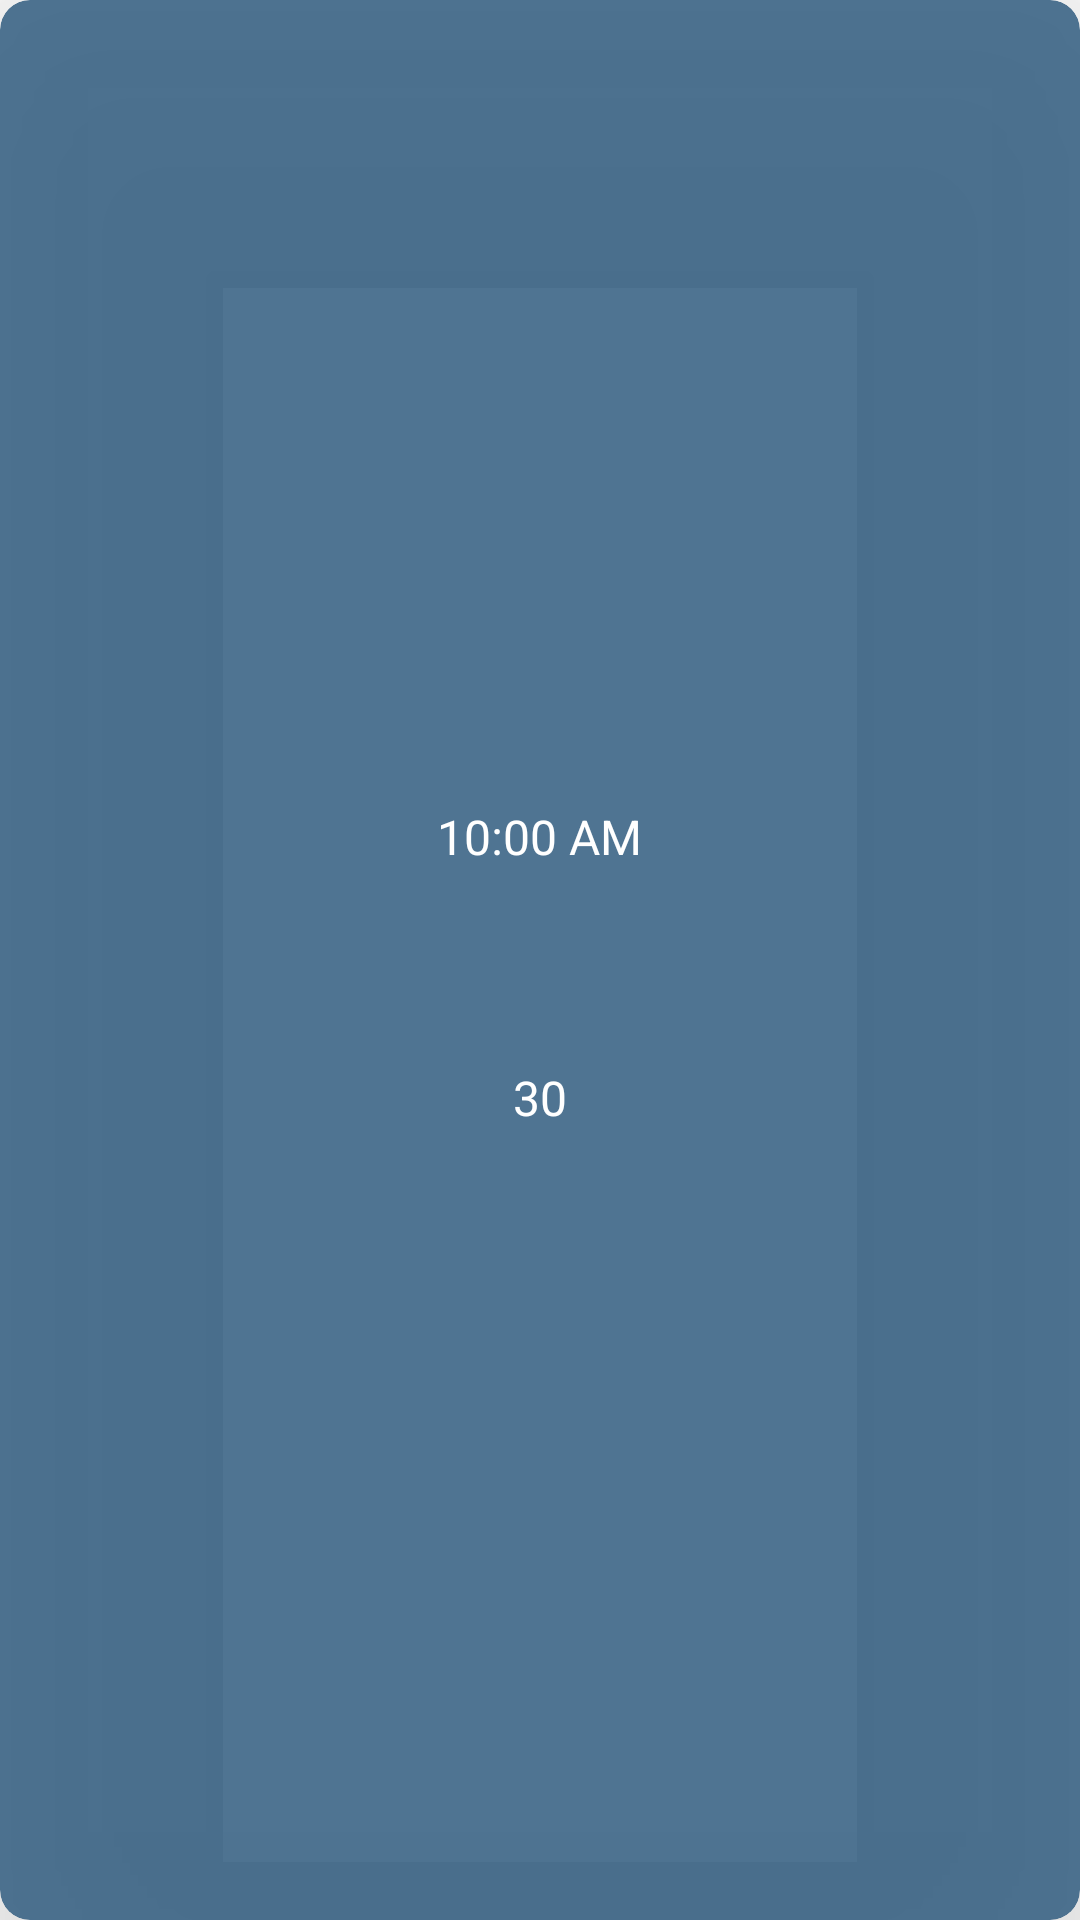

Reconstruct the res/layout file that produces this screen, plus the resources it refers to.
<!-- AndroidManifest.xml: application theme Theme.Weather -->
<!-- res/layout/rv_hour_temp.xml -->
<?xml version="1.0" encoding="utf-8"?>
<androidx.cardview.widget.CardView xmlns:android="http://schemas.android.com/apk/res/android"
    xmlns:tools="http://schemas.android.com/tools"
    xmlns:app="http://schemas.android.com/apk/res-auto"
    android:orientation="vertical"
    app:cardElevation="50dp"
    android:backgroundTint="@color/color_items"
    app:cardCornerRadius="10dp"

    android:layout_margin="5dp"
    android:layout_width="100dp"
    android:layout_height="150dp">
<LinearLayout
    android:layout_width="match_parent"
    android:layout_height="match_parent"
    android:gravity="center"
    android:orientation="vertical">
    <TextView
        android:id="@+id/tv_hour"
        android:layout_width="wrap_content"
        android:layout_height="22dp"
        android:text="10:00 AM"
        android:layout_marginTop="5dp"
        android:textColor="@color/white"
        android:textSize="16dp"
        tools:layout_editor_absoluteX="40dp"
        tools:layout_editor_absoluteY="36dp" />
    <ImageView
        android:id="@+id/img_status_hour"
        android:layout_width="50dp"
        android:layout_height="50dp"
        android:layout_margin="5dp"
        android:src="@drawable/snow"/>
    <LinearLayout
        android:layout_width="wrap_content"
        android:layout_height="wrap_content"
        android:orientation="horizontal">
        <TextView
            android:id="@+id/tv_temp"
            android:layout_width="wrap_content"
            android:layout_height="22dp"
            android:layout_marginTop="5dp"
            android:text="30"
            android:textSize="16dp"
            android:textColor="@color/white"
            tools:layout_editor_absoluteX="40dp"
            tools:layout_editor_absoluteY="36dp" />

    </LinearLayout>

</LinearLayout>
</androidx.cardview.widget.CardView>
<!-- resources referenced by this layout -->
<resources>
  <color name="color_items">#E2396385</color>
  <color name="white">#FFFFFFFF</color>
  <style name="Theme.Weather" parent="Theme.MaterialComponents.DayNight.DarkActionBar">
  
          
          <item name="colorPrimary">@color/purple_500</item>
          <item name="colorPrimaryVariant">@color/purple_700</item>
          <item name="colorOnPrimary">@color/white</item>
          
          <item name="colorSecondary">@color/teal_200</item>
          <item name="colorSecondaryVariant">@color/teal_700</item>
          <item name="colorOnSecondary">@color/black</item>
          
          <item name="android:statusBarColor">?attr/colorPrimaryVariant</item>
          
      </style>
  <color name="purple_500">#396385</color>
  <color name="purple_700">#E2396385</color>
  <color name="teal_200">#a77f56</color>
  <color name="teal_700">#FF018786</color>
  <color name="black">#FF000000</color>
</resources>
